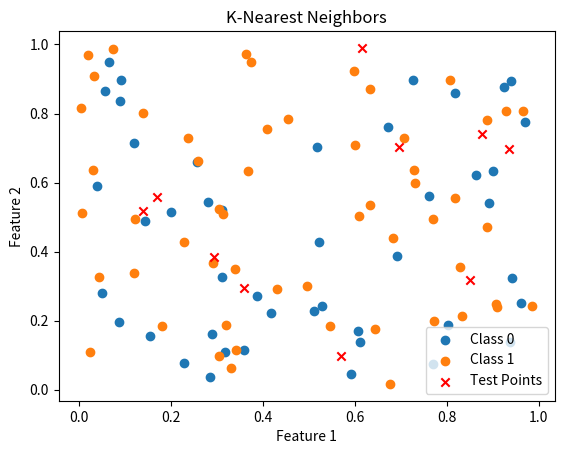

Recreate this plot in Python.
import numpy as np
from collections import Counter
import matplotlib.pyplot as plt



# Linear Regression class
class LinearRegression:
    def __init__(self):
        self.weights = None  # Coefficients (slope)
        self.bias = None     # Intercept

    def fit(self, X, y, learning_rate=0.01, epochs=1000):
        """
        Fit the model to the data using gradient descent.
        """
        # Ensure X and y are NumPy arrays (to prevent shape mismatches)
        X = np.array(X)  # New: Ensure X is a NumPy array
        y = np.array(y)  # New: Ensure y is a NumPy array

        n_samples, n_features = X.shape  # New: Ensure correct shape for X and initialize weights
        self.weights = np.zeros(n_features)  # Initialize weights (1 per feature)
        self.bias = 0  # Initialize bias

        # Gradient descent
        for _ in range(epochs):
            y_pred = np.dot(X, self.weights) + self.bias  # New: Prediction using matrix multiplication
            dw = (1 / n_samples) * np.dot(X.T, (y_pred - y))  # New: Corrected shape for gradient
            db = (1 / n_samples) * np.sum(y_pred - y)         # Gradient for bias

            # Update weights and bias
            self.weights -= learning_rate * dw  # Gradient step for weights
            self.bias -= learning_rate * db    # Gradient step for bias

    def predict(self, X):
        """
        Predict output using the linear regression model.
        """
        X = np.array(X)  # New: Ensure X is a NumPy array
        return np.dot(X, self.weights) + self.bias  # Matrix multiplication for predictions


# Generate synthetic data
np.random.seed(42)
X = 2 * np.random.rand(100, 1)  # Feature matrix
y = 4 + 3 * X.flatten() + np.random.randn(100)  # New: Flatten y for correct 1D shape

# Split into training and testing sets
split_index = int(0.8 * len(X))
X_train, X_test = X[:split_index], X[split_index:]
y_train, y_test = y[:split_index], y[split_index:]

# Train the model
model = LinearRegression()
model.fit(X_train, y_train, learning_rate=0.01, epochs=1000)

# Make predictions
y_pred = model.predict(X_test)

# Print results
print(f"Weights: {model.weights}")
print(f"Bias: {model.bias}")









# K-Nearest Neighbors Classifier
class KNearestNeighbors:
    def __init__(self, k=3):
        self.k = k  # Number of neighbors to consider

    def fit(self, X_train, y_train):
        """
        Store the training data.
        """
        self.X_train = X_train
        self.y_train = y_train

    def predict(self, X_test):
        """
        Predict the class for each sample in X_test.
        """
        predictions = [self._predict(x) for x in X_test]
        return np.array(predictions)

    def _predict(self, x):
        """
        Predict the class for a single sample.
        """
        # Compute distances between x and all examples in the training set
        distances = np.linalg.norm(self.X_train - x, axis=1)
        
        # Get the indices of the k-nearest neighbors
        k_indices = np.argsort(distances)[:self.k]
        
        # Get the labels of the k-nearest neighbors
        k_neighbor_labels = [self.y_train[i] for i in k_indices]
        
        # Return the most common class label
        most_common = Counter(k_neighbor_labels).most_common(1)
        return most_common[0][0]

# Generate synthetic data
np.random.seed(42)
X_train = np.random.rand(100, 2)  # 100 samples, 2 features
y_train = np.random.choice([0, 1], size=100)  # Binary classification (0 or 1)

# Generate test points
X_test = np.random.rand(10, 2)

# Train the KNN model
knn = KNearestNeighbors(k=5)
knn.fit(X_train, y_train)

# Predict the class of test points
predictions = knn.predict(X_test)

# Visualization
for label in np.unique(y_train):
    plt.scatter(X_train[y_train == label, 0], X_train[y_train == label, 1], label=f"Class {label}")
plt.scatter(X_test[:, 0], X_test[:, 1], color="red", marker="x", label="Test Points")
plt.xlabel("Feature 1")
plt.ylabel("Feature 2")
plt.title("K-Nearest Neighbors")
plt.legend()
plt.show()

# Print predictions
print(f"Predictions for test points: {predictions}")